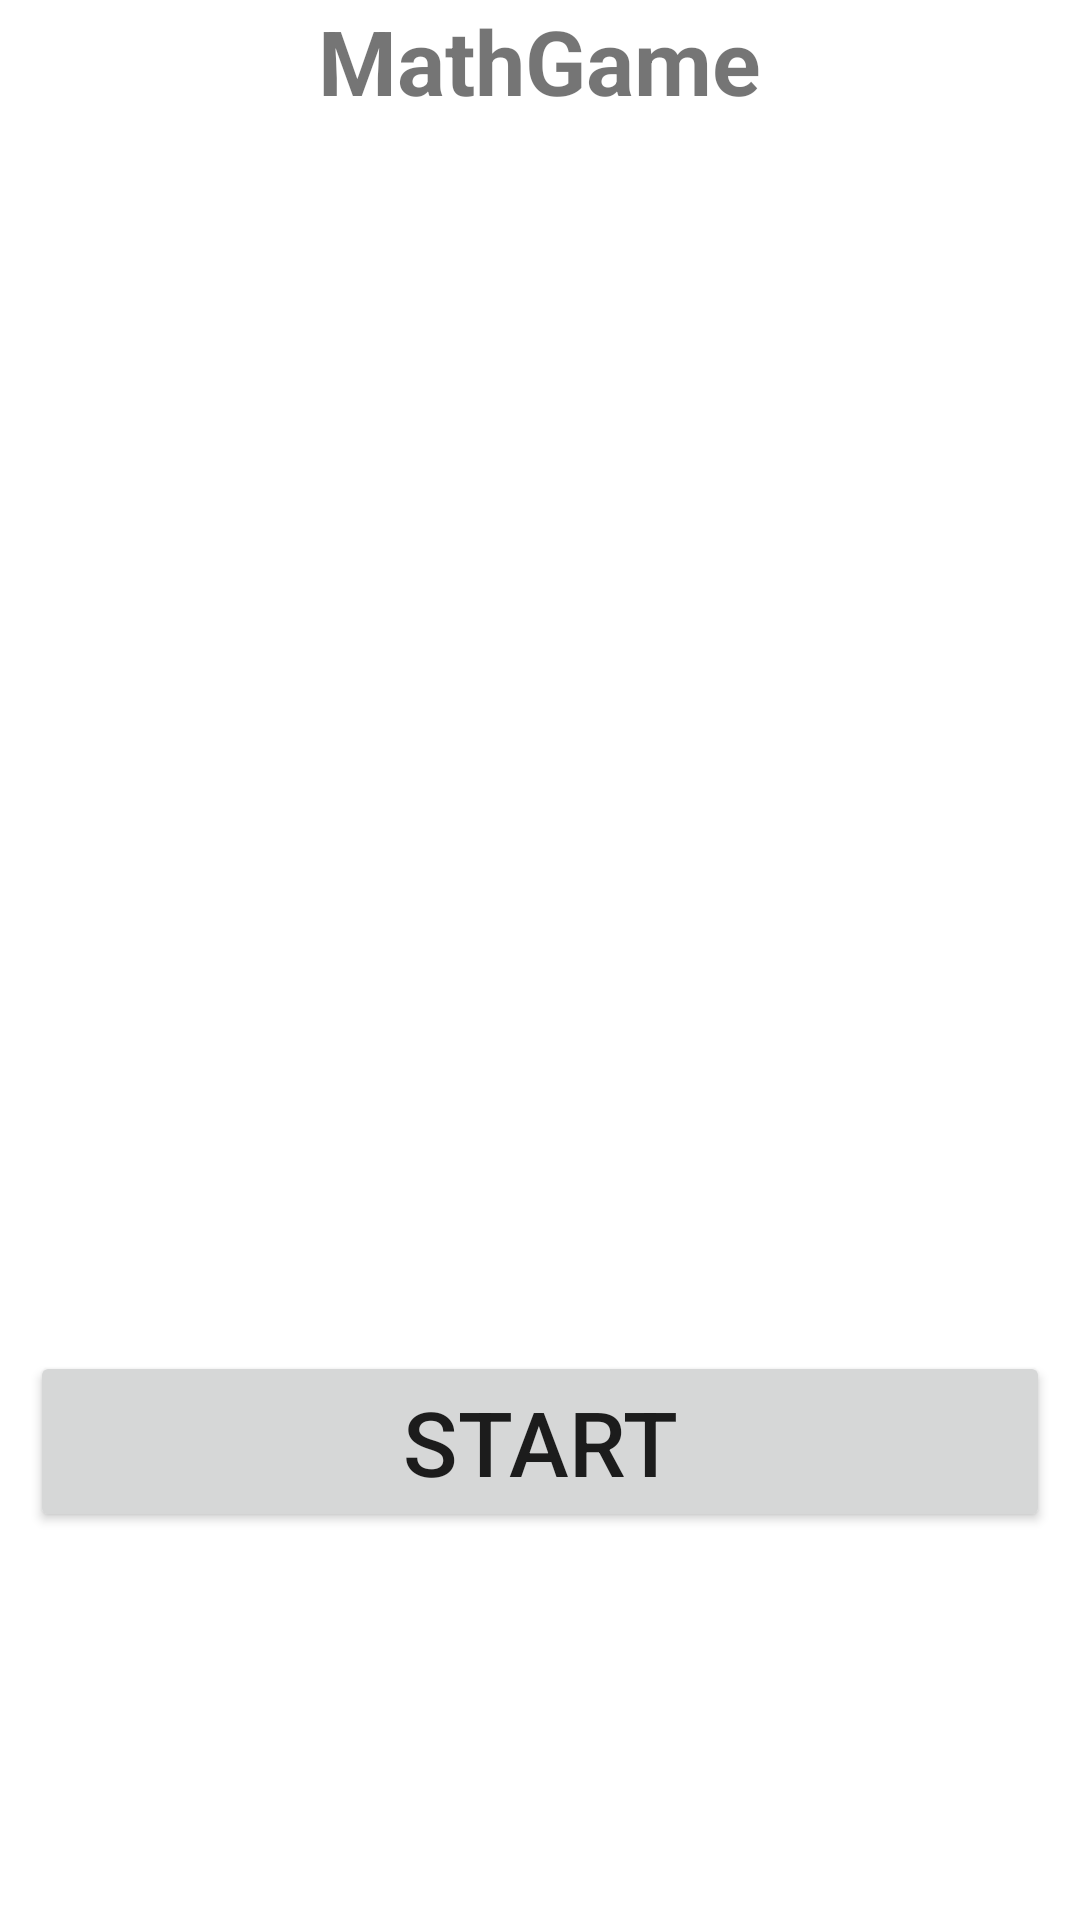

Android layout source for this screen:
<!-- AndroidManifest.xml: application theme Theme.MathGame -->
<!-- res/layout/fragment_welcome.xml -->
<?xml version="1.0" encoding="utf-8"?>
<LinearLayout xmlns:android="http://schemas.android.com/apk/res/android"
    android:orientation="vertical"
    android:layout_width="match_parent"
    android:layout_height="match_parent">

    <TextView
        android:layout_width="wrap_content"
        android:layout_height="wrap_content"
        android:layout_gravity="center"
        android:textStyle="bold"
        android:textSize="30sp"
        android:text="@string/app_name" />

    <ImageView
        android:layout_gravity="center"
        android:layout_width="400dp"
        android:layout_height="400dp"
        android:src="@drawable/banner"
        android:contentDescription="@string/brain_image_content_desc" />

    <Button
        android:layout_width="match_parent"
        android:layout_height="wrap_content"
        android:textSize="30sp"
        android:text="@string/start"
        android:layout_margin="10dp"/>

</LinearLayout>
<!-- resources referenced by this layout -->
<resources>
  <string name="app_name">MathGame</string>
  <string name="brain_image_content_desc">brain image</string>
  <string name="start">START</string>
  <style name="Theme.MathGame" parent="Theme.MaterialComponents.DayNight.NoActionBar">
          
          <item name="colorPrimary">@color/purple_500</item>
          <item name="colorPrimaryVariant">@color/purple_700</item>
          <item name="colorOnPrimary">@color/white</item>
          
          <item name="colorSecondary">@color/teal_200</item>
          <item name="colorSecondaryVariant">@color/teal_700</item>
          <item name="colorOnSecondary">@color/black</item>
          
          <item name="android:statusBarColor" tools:targetApi="l">?attr/colorPrimaryVariant</item>
          
      </style>
  <color name="purple_500">#FF6200EE</color>
  <color name="purple_700">#FF3700B3</color>
  <color name="white">#FFFFFFFF</color>
  <color name="teal_200">#FF03DAC5</color>
  <color name="teal_700">#FF018786</color>
  <color name="black">#FF000000</color>
</resources>
